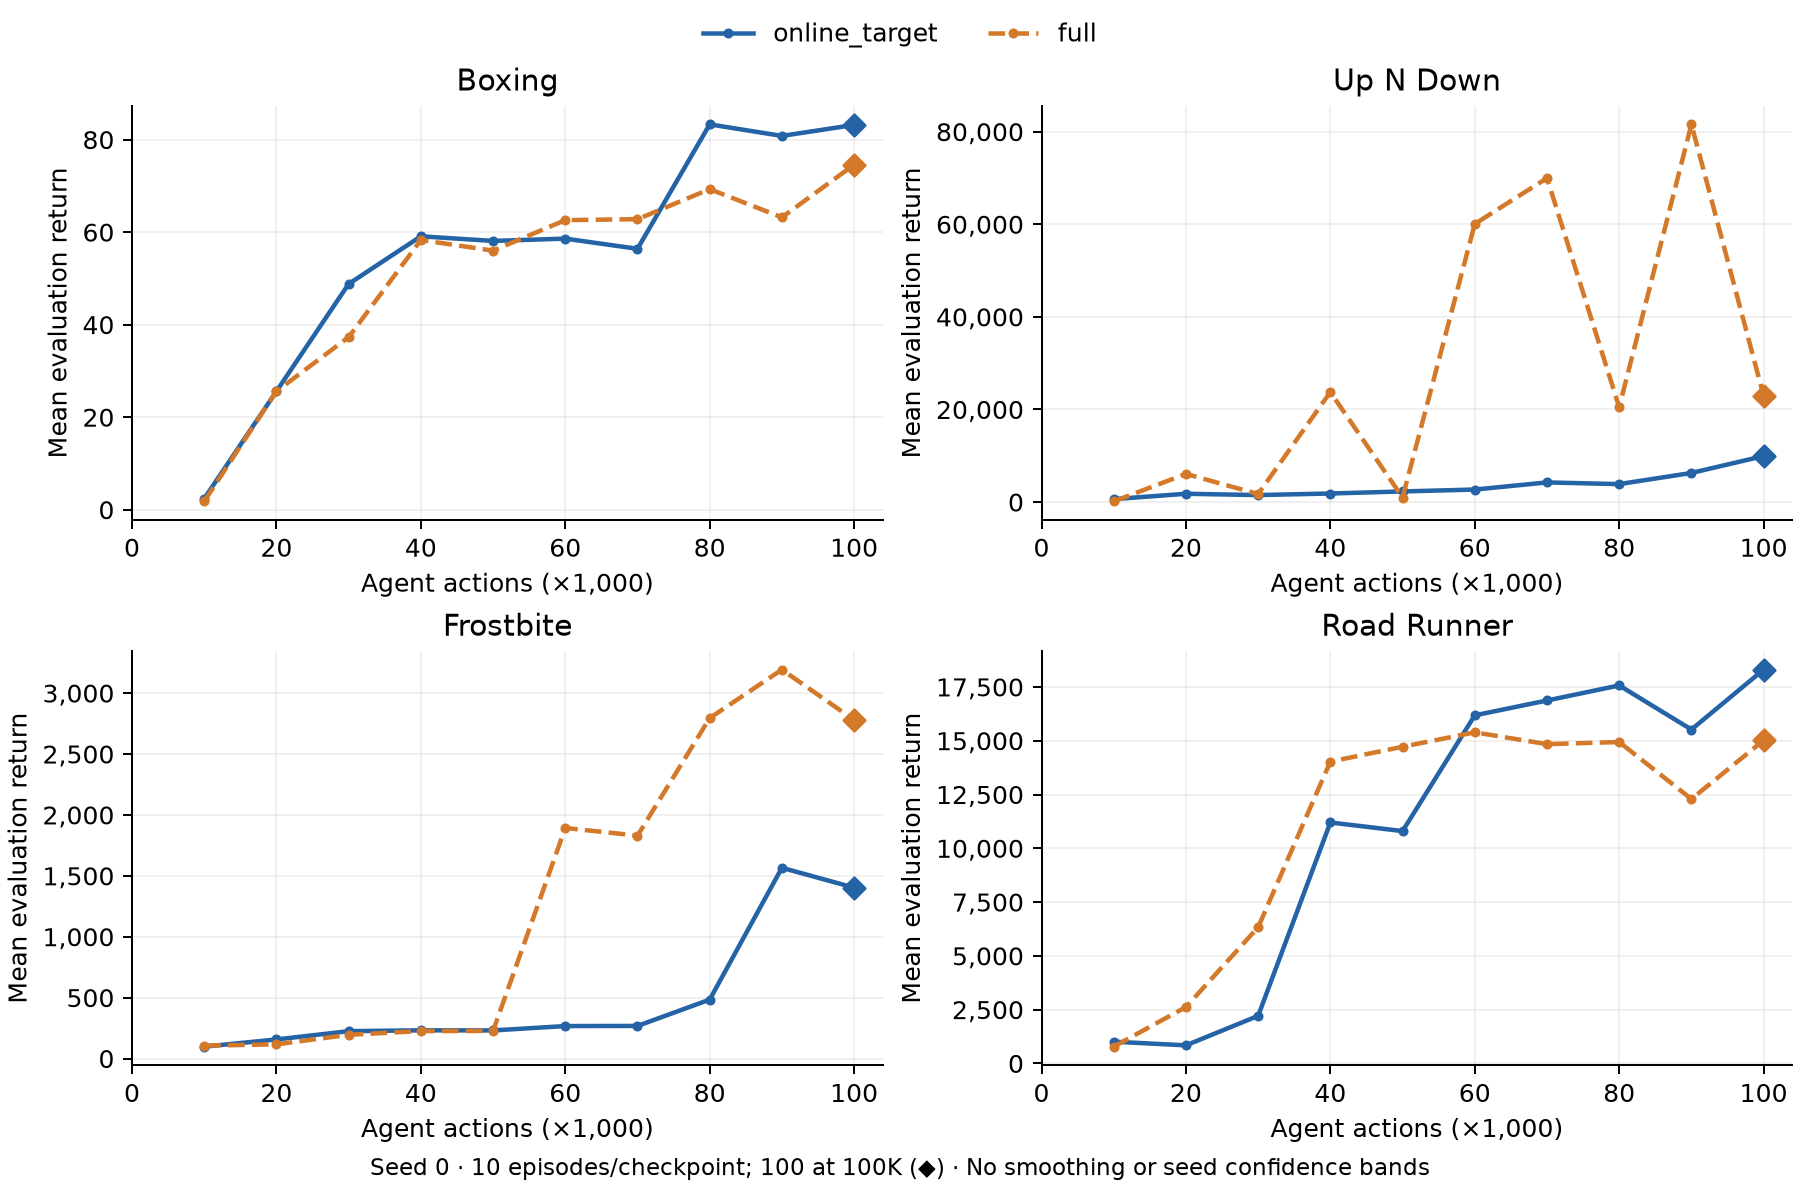

Data behind this chart, as committed beside it:
role, arm, game, seed, agent_steps, mean_return, episodes
comparator, full, boxing, 0, 10000, 1.8, 10
comparator, full, boxing, 0, 20000, 25.6, 10
comparator, full, boxing, 0, 30000, 37.3, 10
comparator, full, boxing, 0, 40000, 58.3, 10
comparator, full, boxing, 0, 50000, 56.0, 10
comparator, full, boxing, 0, 60000, 62.6, 10
comparator, full, boxing, 0, 70000, 62.8, 10
comparator, full, boxing, 0, 80000, 69.3, 10
comparator, full, boxing, 0, 90000, 63.2, 10
comparator, full, boxing, 0, 100000, 74.58, 100
comparator, full, up_n_down, 0, 10000, 144.0, 10
comparator, full, up_n_down, 0, 20000, 6082, 10
comparator, full, up_n_down, 0, 30000, 1731, 10
comparator, full, up_n_down, 0, 40000, 23756, 10
comparator, full, up_n_down, 0, 50000, 983.0, 10
comparator, full, up_n_down, 0, 60000, 60075, 10
comparator, full, up_n_down, 0, 70000, 69976, 10
comparator, full, up_n_down, 0, 80000, 20500, 10
comparator, full, up_n_down, 0, 90000, 81584, 10
comparator, full, up_n_down, 0, 100000, 22945, 100
comparator, full, frostbite, 0, 10000, 106.0, 10
comparator, full, frostbite, 0, 20000, 117.0, 10
comparator, full, frostbite, 0, 30000, 195.0, 10
comparator, full, frostbite, 0, 40000, 226.0, 10
comparator, full, frostbite, 0, 50000, 227.0, 10
comparator, full, frostbite, 0, 60000, 1893, 10
comparator, full, frostbite, 0, 70000, 1830, 10
comparator, full, frostbite, 0, 80000, 2795, 10
comparator, full, frostbite, 0, 90000, 3193, 10
comparator, full, frostbite, 0, 100000, 2780, 100
comparator, full, road_runner, 0, 10000, 780.0, 10
comparator, full, road_runner, 0, 20000, 2620, 10
comparator, full, road_runner, 0, 30000, 6330, 10
comparator, full, road_runner, 0, 40000, 14030, 10
comparator, full, road_runner, 0, 50000, 14720, 10
comparator, full, road_runner, 0, 60000, 15390, 10
comparator, full, road_runner, 0, 70000, 14840, 10
comparator, full, road_runner, 0, 80000, 14940, 10
comparator, full, road_runner, 0, 90000, 12290, 10
comparator, full, road_runner, 0, 100000, 15017, 100
ablation, online_target, boxing, 0, 10000, 2.4, 10
ablation, online_target, boxing, 0, 20000, 25.6, 10
ablation, online_target, boxing, 0, 30000, 48.8, 10
ablation, online_target, boxing, 0, 40000, 59.1, 10
ablation, online_target, boxing, 0, 50000, 58.1, 10
ablation, online_target, boxing, 0, 60000, 58.6, 10
ablation, online_target, boxing, 0, 70000, 56.4, 10
ablation, online_target, boxing, 0, 80000, 83.3, 10
ablation, online_target, boxing, 0, 90000, 80.8, 10
ablation, online_target, boxing, 0, 100000, 83.18, 100
ablation, online_target, up_n_down, 0, 10000, 636.0, 10
ablation, online_target, up_n_down, 0, 20000, 1790, 10
ablation, online_target, up_n_down, 0, 30000, 1512, 10
ablation, online_target, up_n_down, 0, 40000, 1848, 10
ablation, online_target, up_n_down, 0, 50000, 2294, 10
ablation, online_target, up_n_down, 0, 60000, 2701, 10
ablation, online_target, up_n_down, 0, 70000, 4241, 10
ablation, online_target, up_n_down, 0, 80000, 3877, 10
ablation, online_target, up_n_down, 0, 90000, 6287, 10
ablation, online_target, up_n_down, 0, 100000, 9937, 100
... 20 more rows
